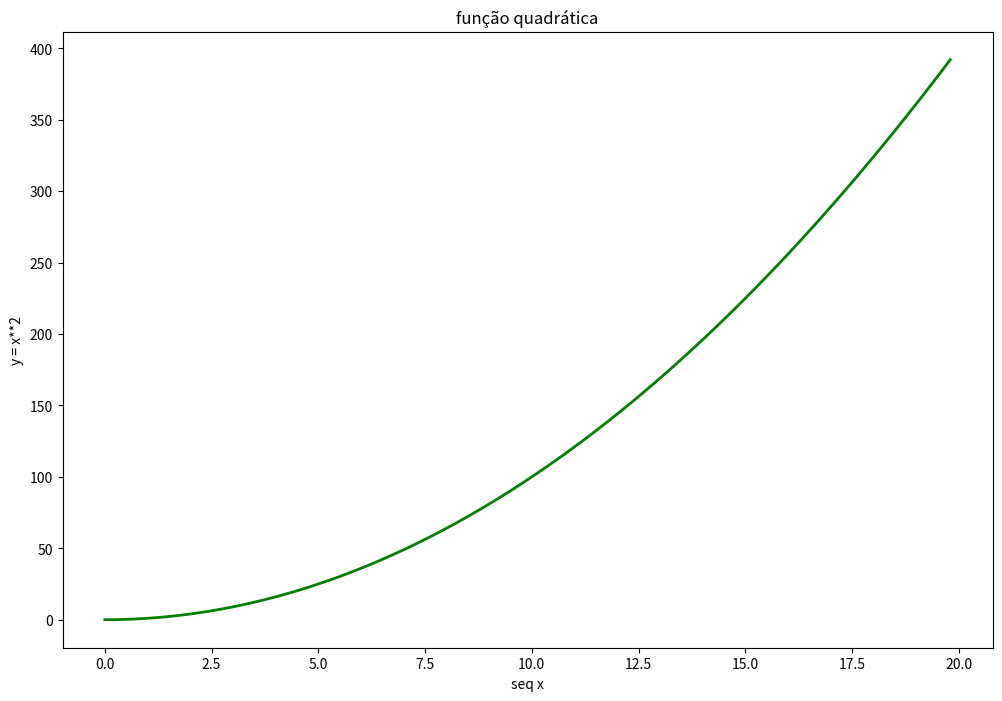
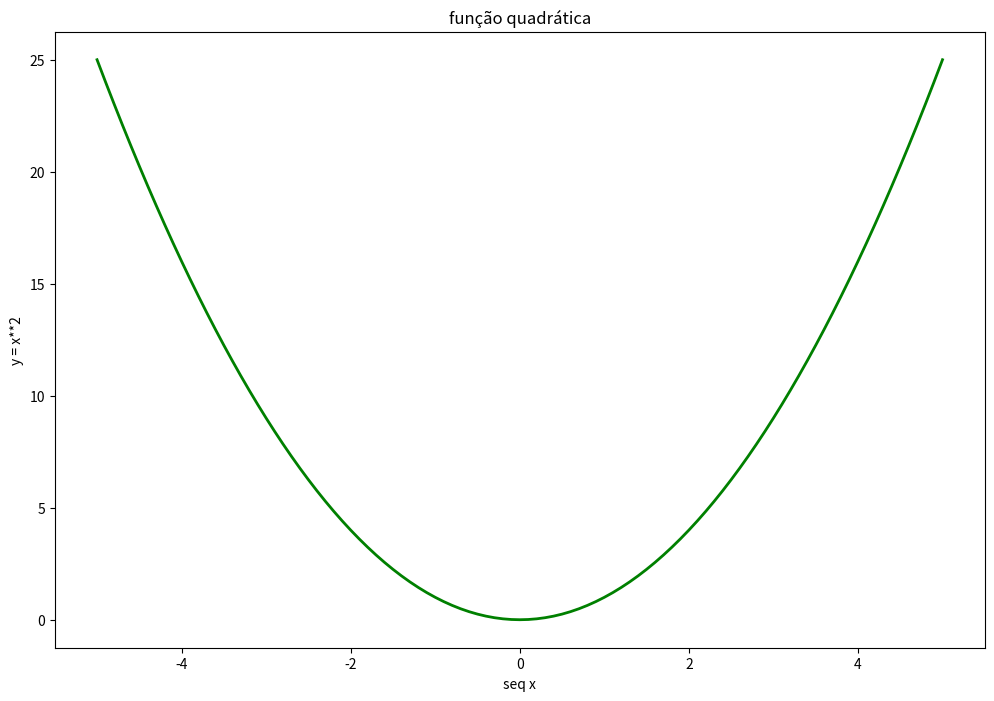
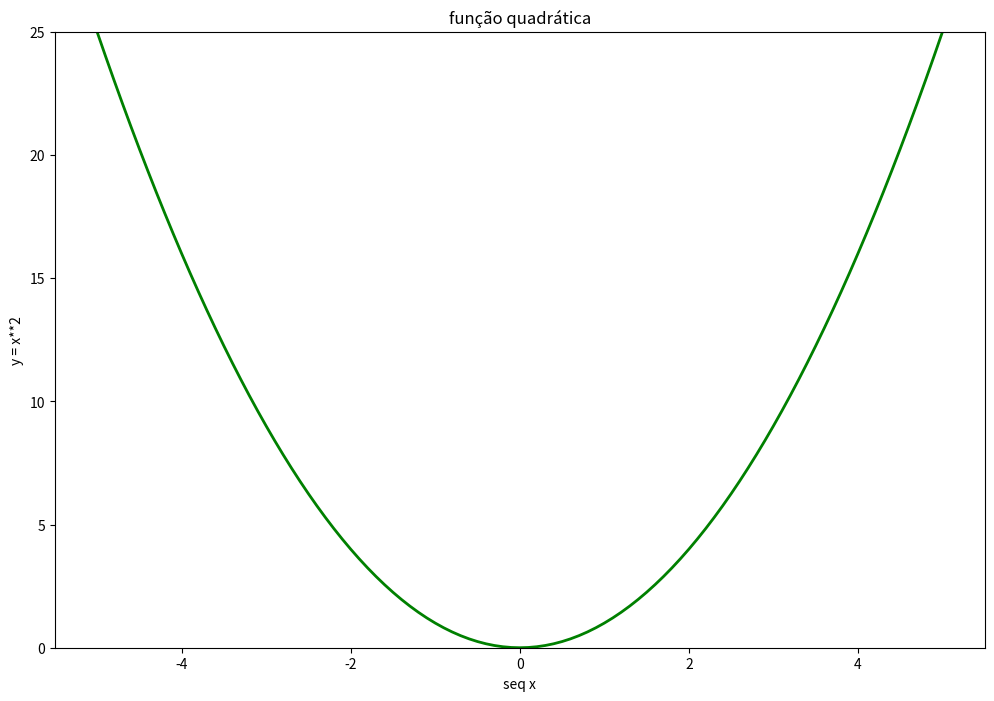
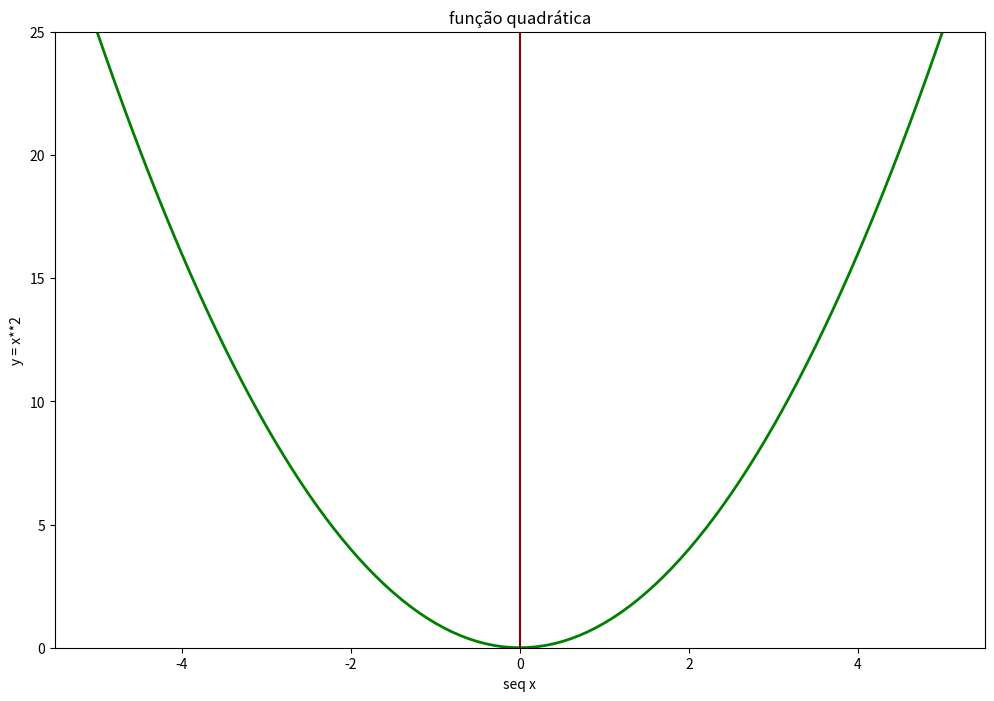
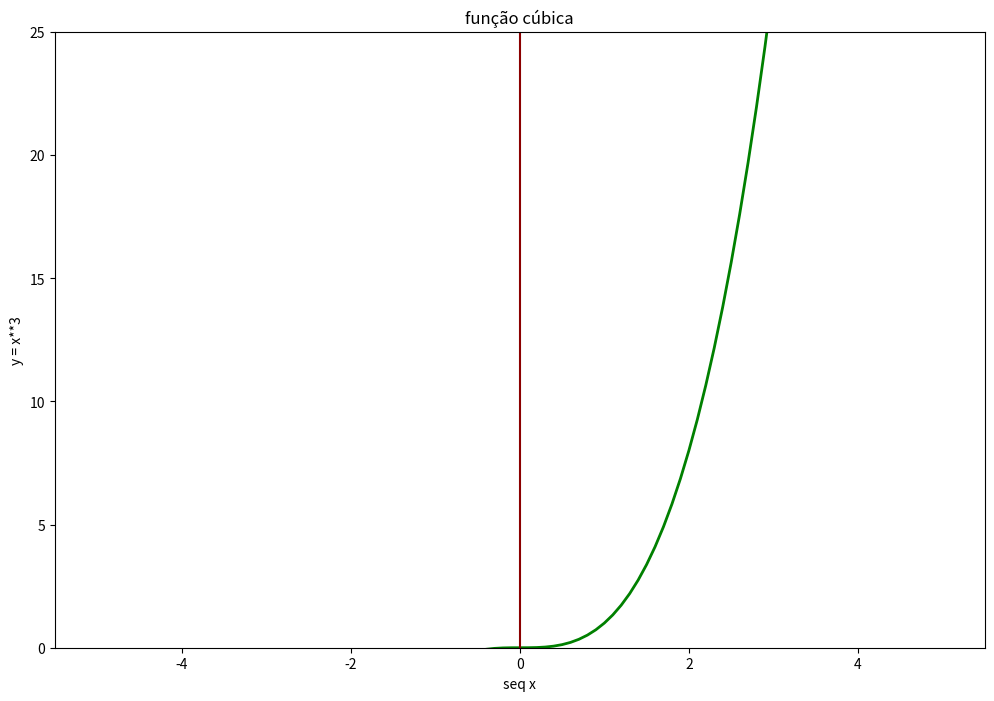
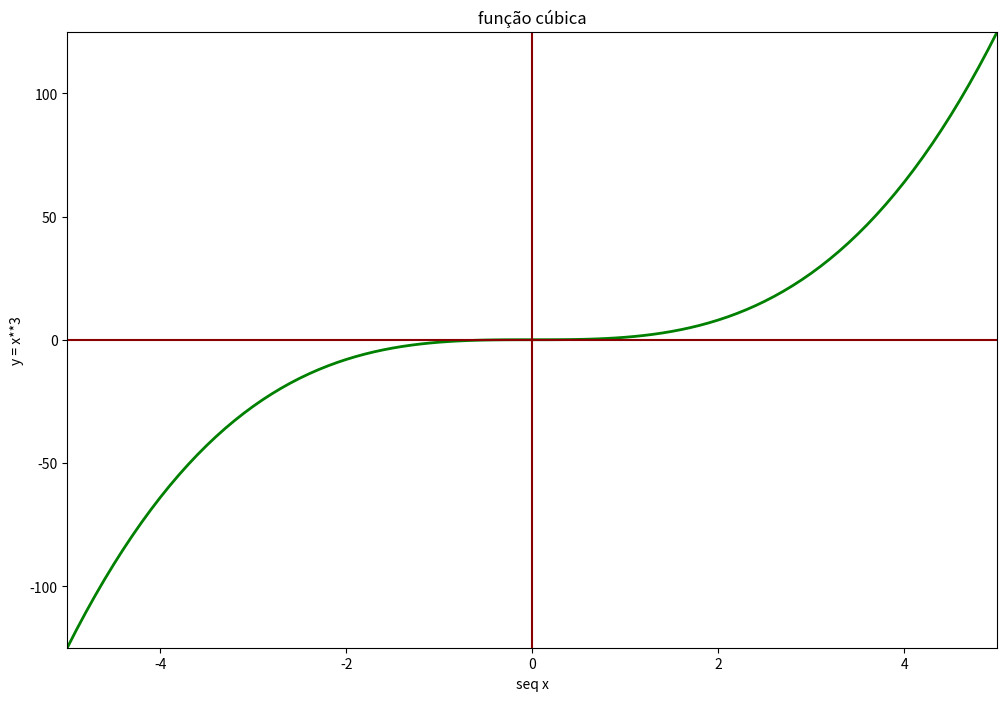
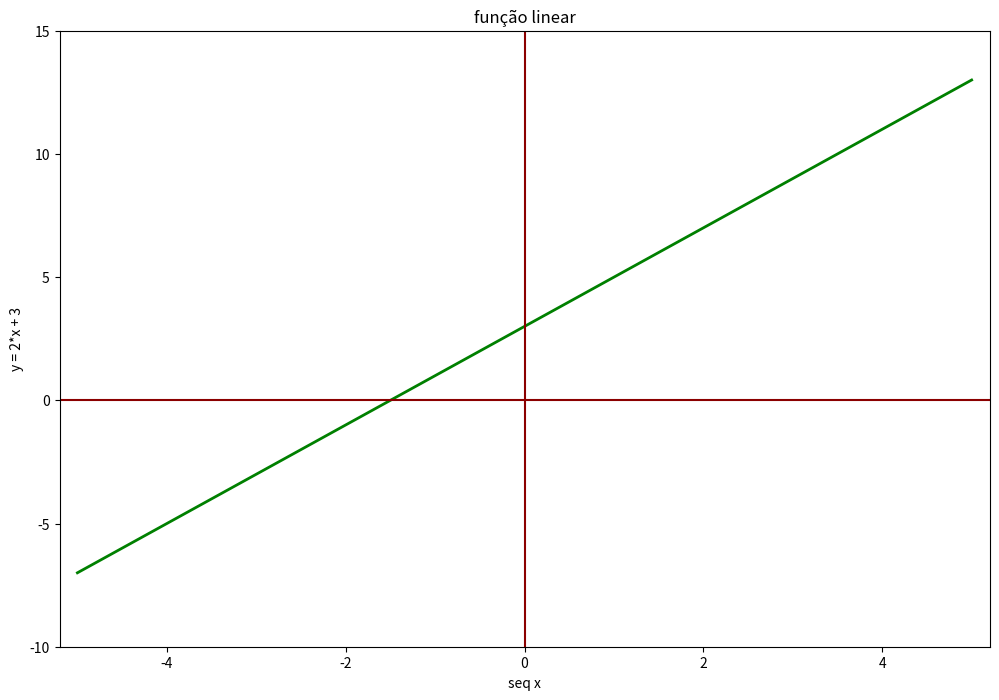
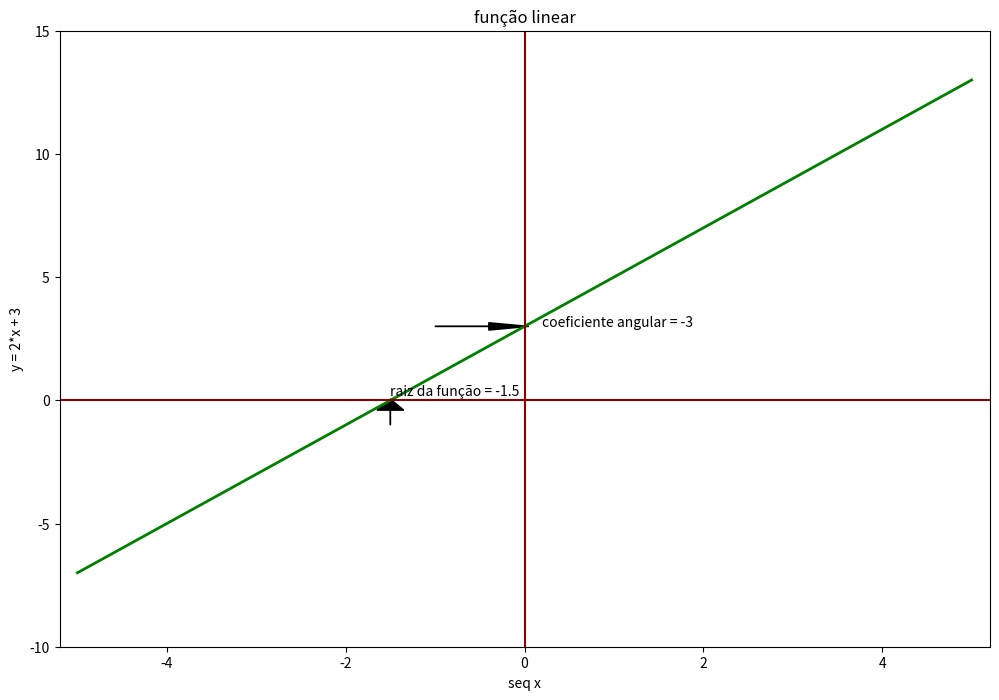
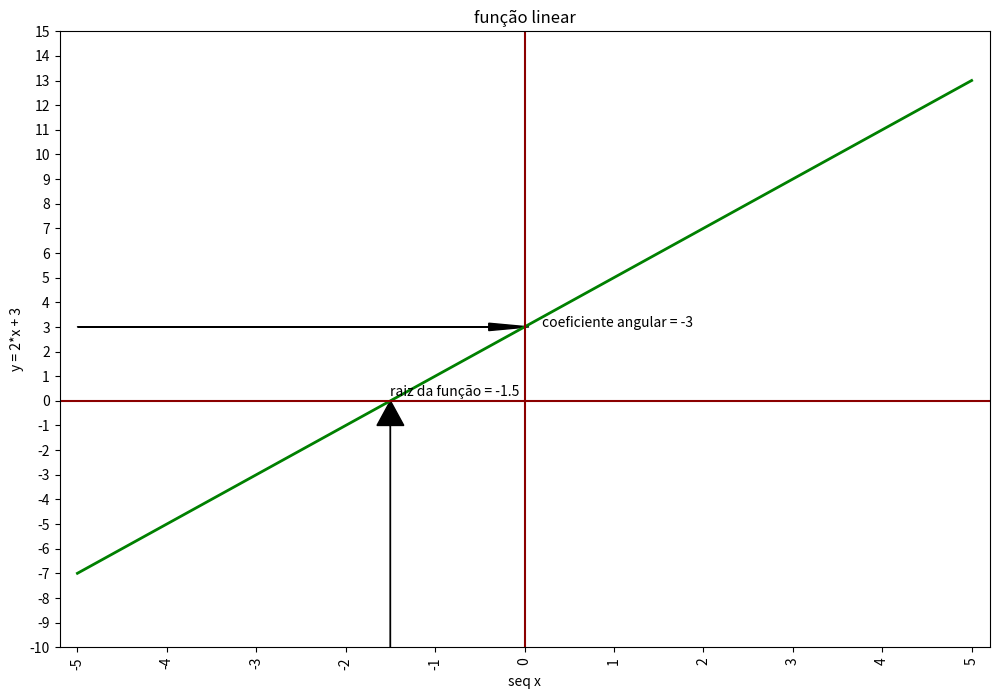

Write the Python code that produced these figures, in order.
# importando numpy
import numpy as np
# importando o matplotlib
import matplotlib.pyplot as plt

# definindo que a exportação da imagem é no notebook inline
%matplotlib inline

# uma lista pode ser criada utilizando-se np.arange()
lista = np.arange(0, 11)
lista

# repare que esta lista é um np.array
type(lista)

# pode-se aplicar funções a lista do tipo np.array

lista2 = lista*2
lista2

# ou elevá-la ao quadradado
lista2 = lista**2
lista2

xs = np.arange(0, 100)
# os 10 primeiros elementos
xs[:10]

# vamos dividir cada elemento pelo valor 5
xs = xs/5
# repare que o 0 é optativo: xs[0:10] == xs[:10]
xs[:10]

# vamos gerar o valor quadrático
ys = xs * xs
ys[:10]

fig = plt.figure(figsize = (12,8))

plt.plot(xs, ys, color='green', linewidth=2)
plt.title('função quadrática')
plt.xlabel("seq x")
plt.ylabel("y = x**2");

xs = np.arange(-5, 6)
xs

xs = np.arange(-50, +51)
xs

xs = xs / 10
xs

lista = np.linspace(start=-5, stop=5, num=101)
lista

ys = xs**2

fig = plt.figure(figsize = (12,8))

plt.plot(xs, ys, color='green', linewidth=2)
plt.title('função quadrática')
plt.xlabel("seq x")
plt.ylabel("y = x**2");

fig = plt.figure(figsize = (12,8))

plt.plot(xs, ys, color='green', linewidth=2)
plt.title('função quadrática')
plt.xlabel("seq x")
plt.ylim(0,25)
plt.ylabel("y = x**2");

fig = plt.figure(figsize = (12,8))

plt.plot(xs, ys, color='green', linewidth=2)
plt.title('função quadrática')
plt.xlabel("seq x")
plt.ylim(0,25)
plt.axvline(x = 0, color = 'darkred')
plt.ylabel("y = x**2");

ys3 = xs**3

fig = plt.figure(figsize = (12,8))

plt.plot(xs, ys3, color='green', linewidth=2)
plt.title('função cúbica')
plt.xlabel("seq x")
plt.ylim(0,25) # erro !
plt.axvline(x = 0, color = 'darkred')
plt.ylabel("y = x**3");

np.min(ys3), np.max(ys3)

fig = plt.figure(figsize = (12,8))

plt.plot(xs, ys3, color='green', linewidth=2)
plt.title('função cúbica')
plt.xlabel("seq x")
plt.ylim(-125,125)
plt.xlim(-5, 5)
plt.axvline(x = 0, color = 'darkred')
plt.axhline(y = 0, color = 'darkred')
plt.ylabel("y = x**3");

ys_linear = 2*xs + 3
np.min(ys_linear), np.max(ys_linear)

fig = plt.figure(figsize = (12,8))

plt.plot(xs, ys_linear, color='green', linewidth=2)
plt.title('função linear')
plt.xlabel("seq x")
plt.ylim(-10,15)
plt.xlim(-5.2, 5.2)
plt.axvline(x = 0, color = 'darkred')
plt.axhline(y = 0, color = 'darkred')
plt.ylabel("y = 2*x + 3");

## raiz da função
## 0 = 2*x + 3

x = -3/2

fig = plt.figure(figsize = (12,8))

plt.plot(xs, ys_linear, color='green', linewidth=2)
plt.title('função linear')
plt.xlabel("seq x")
plt.ylim(-10,15)
plt.xlim(-5.2, 5.2)
plt.axvline(x = 0, color = 'darkred')
plt.axhline(y = 0, color = 'darkred')

# anotação
plt.annotate('coeficiente angular = -3', (0.2,3))
plt.annotate('raiz da função = -1.5', (-1.5,0.2))
          
plt.arrow(x=-1, y=3, dx=0.6, dy=0, color='black', head_width=.3)
plt.arrow(x=-1.5, y=-1, dx=0, dy=0.6, color='black', head_width=.3)

plt.ylabel("y = 2*x + 3");



xs_ticks = np.arange(-5,6)
xs_ticks

ys_ticks = np.arange(-10,16)
ys_ticks

fig = plt.figure(figsize = (12,8))

plt.plot(xs, ys_linear, color='green', linewidth=2)
plt.title('função linear')
plt.xlabel("seq x")
plt.ylim(-10,15)
plt.xlim(-5.2, 5.2)
plt.axvline(x = 0, color = 'darkred')
plt.axhline(y = 0, color = 'darkred')

# anotação
plt.annotate('coeficiente angular = -3', (0.2,3))
plt.annotate('raiz da função = -1.5', (-1.5,0.2))

plt.xticks(xs_ticks, rotation=90)
plt.yticks(ys_ticks, rotation=0)

plt.arrow(x=-5, y=3, dx=4.6, dy=0, color='black', head_width=.3)
plt.arrow(x=-1.5, y=-10, dx=0, dy=9, color='black', head_width=.3, head_length=1)

plt.ylabel("y = 2*x + 3");

